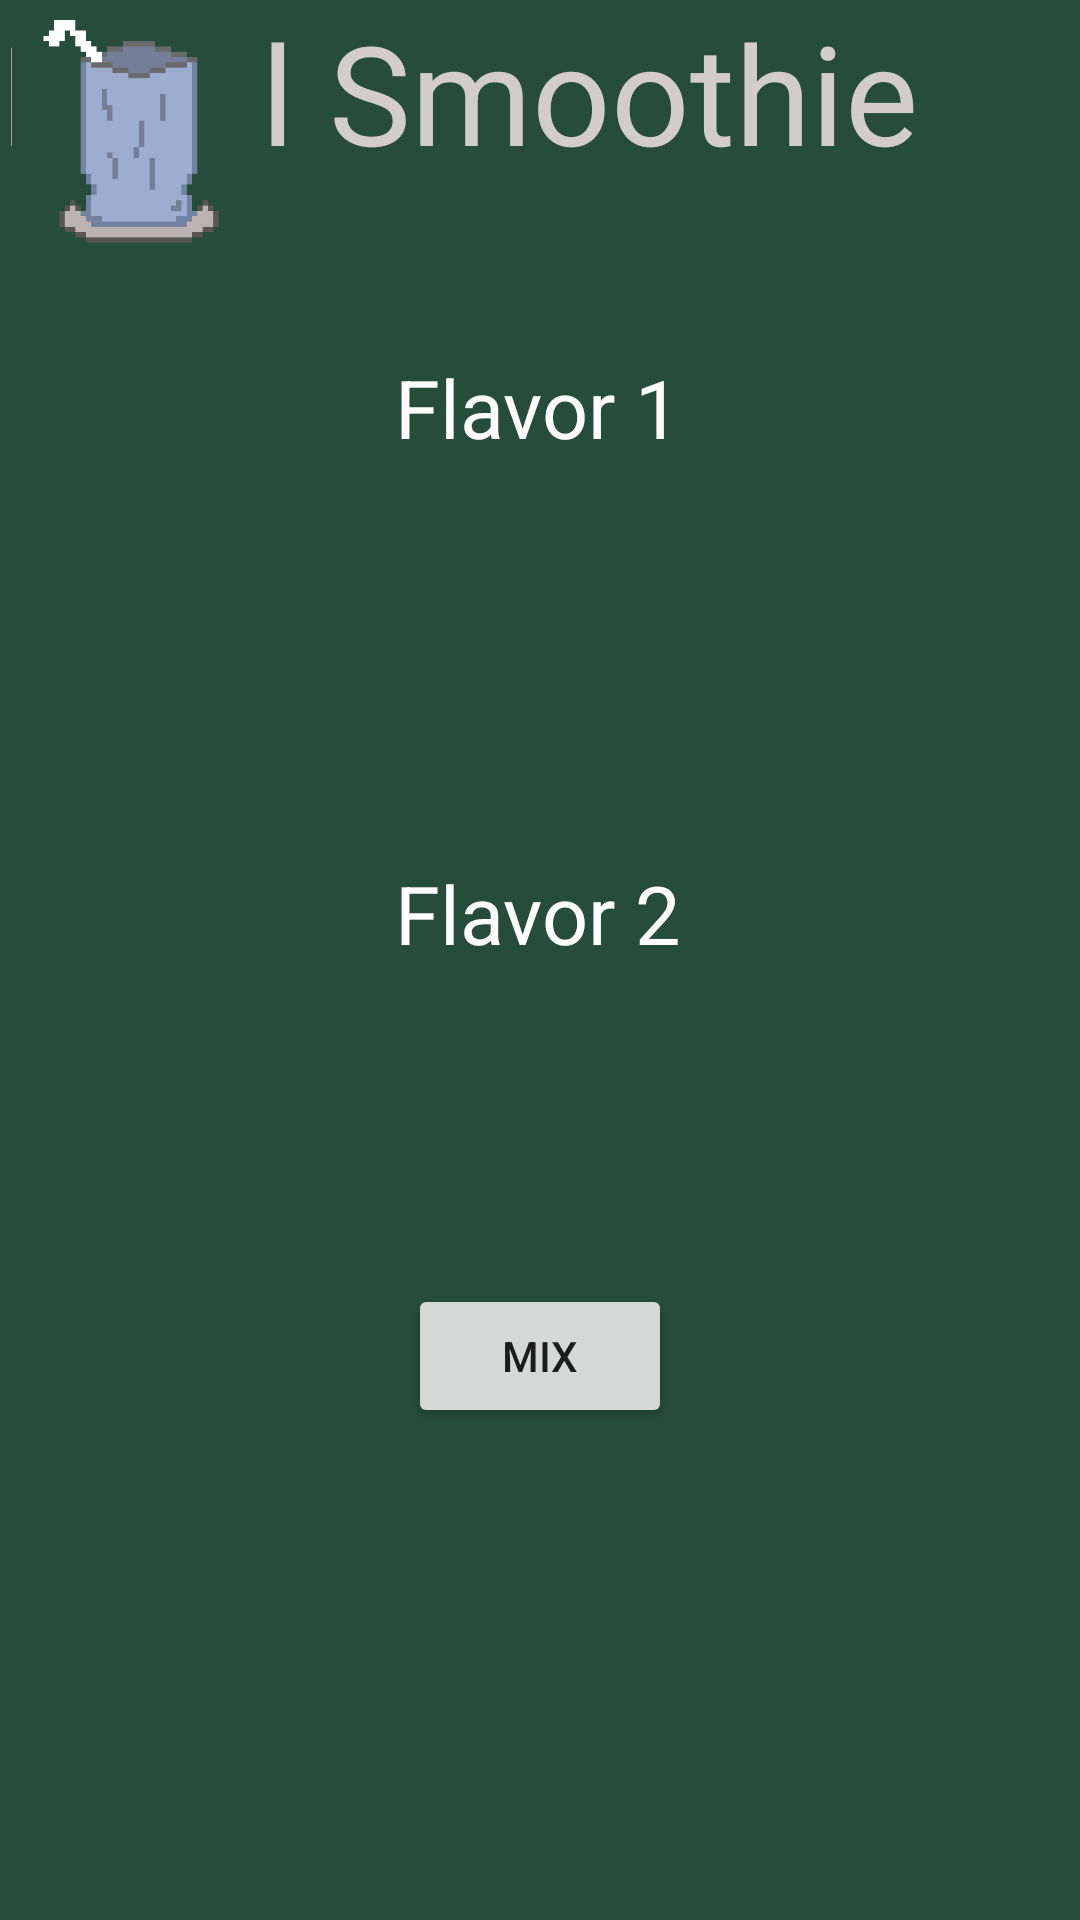

Here is an Android app screen rendered from its layout file. Give the layout XML and the strings, colors and styles it references.
<!-- AndroidManifest.xml: application theme AppTheme -->
<!-- res/layout/activity_main.xml -->
<?xml version="1.0" encoding="utf-8"?>
<androidx.constraintlayout.widget.ConstraintLayout xmlns:android="http://schemas.android.com/apk/res/android"
    xmlns:app="http://schemas.android.com/apk/res-auto"
    xmlns:tools="http://schemas.android.com/tools"
    android:id="@+id/main"
    android:layout_width="match_parent"
    android:layout_height="match_parent"
    android:background="#264c3c"
    tools:context="MainActivity">

    <Button
        android:id="@+id/button"
        android:layout_width="wrap_content"
        android:layout_height="wrap_content"
        android:layout_marginBottom="164dp"
        android:text="MIX"
        app:layout_constraintBottom_toBottomOf="parent"
        app:layout_constraintEnd_toEndOf="parent"
        app:layout_constraintStart_toStartOf="parent" />

    <Spinner
        android:id="@+id/smoothie1"
        android:layout_width="146dp"
        android:layout_height="28dp"
        android:layout_marginTop="10dp"
        android:layout_marginBottom="352dp"
        android:background="@color/white"
        app:layout_constraintBottom_toBottomOf="parent"
        app:layout_constraintEnd_toEndOf="parent"
        app:layout_constraintHorizontal_bias="0.494"
        app:layout_constraintStart_toStartOf="parent"
        app:layout_constraintTop_toBottomOf="@+id/textView2"
        app:layout_constraintVertical_bias="0.0" />

    <TextView
        android:id="@+id/textView2"
        android:layout_width="wrap_content"
        android:layout_height="wrap_content"
        android:text="Flavor 2"
        android:textColor="#FFFFFF"
        android:textSize="27sp"
        app:layout_constraintBottom_toBottomOf="parent"
        app:layout_constraintEnd_toEndOf="parent"
        app:layout_constraintHorizontal_bias="0.498"
        app:layout_constraintStart_toStartOf="parent"
        app:layout_constraintTop_toTopOf="parent"
        app:layout_constraintVertical_bias="0.474" />

    <TextView
        android:id="@+id/textView1"
        android:layout_width="wrap_content"
        android:layout_height="wrap_content"
        android:text="Flavor 1"
        android:textColor="#FFFDFD"
        android:textColorLink="#FFFFFF"
        android:textSize="27sp"
        app:layout_constraintBottom_toBottomOf="parent"
        app:layout_constraintEnd_toEndOf="parent"
        app:layout_constraintHorizontal_bias="0.498"
        app:layout_constraintStart_toStartOf="parent"
        app:layout_constraintTop_toTopOf="parent"
        app:layout_constraintVertical_bias="0.195" />

    <Spinner
        android:id="@+id/smoothie2"
        android:layout_width="144dp"
        android:layout_height="31dp"
        android:layout_marginTop="10dp"
        android:layout_marginBottom="496dp"
        android:background="@color/white"
        app:layout_constraintBottom_toBottomOf="parent"
        app:layout_constraintEnd_toEndOf="parent"
        app:layout_constraintHorizontal_bias="0.498"
        app:layout_constraintStart_toStartOf="parent"
        app:layout_constraintTop_toBottomOf="@+id/textView1"
        app:layout_constraintVertical_bias="0.0" />

    <TextView
        android:id="@+id/textView"
        android:layout_width="wrap_content"
        android:layout_height="wrap_content"
        android:text="Pixel Smoothie"
        android:textColor="#D3CCCC"
        android:textSize="46sp"
        tools:layout_editor_absoluteX="89dp"
        tools:layout_editor_absoluteY="27dp" />

    <ImageView
        android:id="@+id/imageView1"
        android:layout_width="92dp"
        android:layout_height="84dp"
        android:src="@drawable/logo"
        tools:layout_editor_absoluteX="6dp"
        tools:layout_editor_absoluteY="16dp" />

    <ImageView
        android:id="@+id/imageView2"
        android:layout_width="92dp"
        android:layout_height="84dp"
        android:src="@drawable/logo"
        tools:layout_editor_absoluteX="28dp"
        tools:layout_editor_absoluteY="348dp" />

    <ImageView
        android:id="@+id/imageView3"
        android:layout_width="92dp"
        android:layout_height="84dp"
        android:src="@drawable/logo"
        tools:layout_editor_absoluteX="28dp"
        tools:layout_editor_absoluteY="146dp" />
</androidx.constraintlayout.widget.ConstraintLayout>
<!-- resources referenced by this layout -->
<resources>
  <!-- drawable logo: png bitmap (drawable, 2167 bytes) -->
  <style name="AppTheme" parent="Theme.AppCompat.Light.NoActionBar">
          <item name="android:windowDisablePreview">true</item>
          <item name="android:windowIsTranslucent">true</item>
      </style>
  <!-- not gathered from this repository: default colours our renderer supplied (Android Studio template values) -->
  <color name="white">#FFFFFFFF</color>
</resources>
